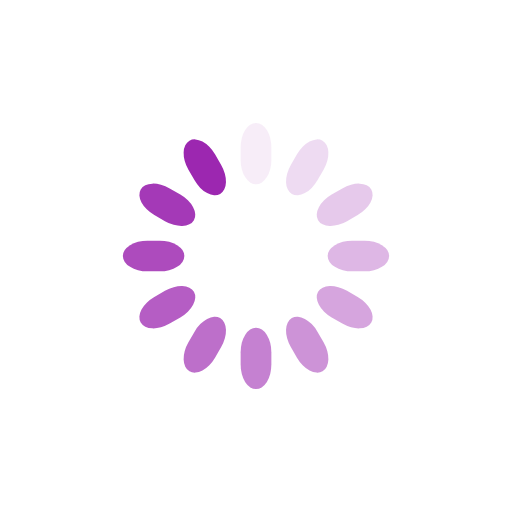
t = 0.00 s
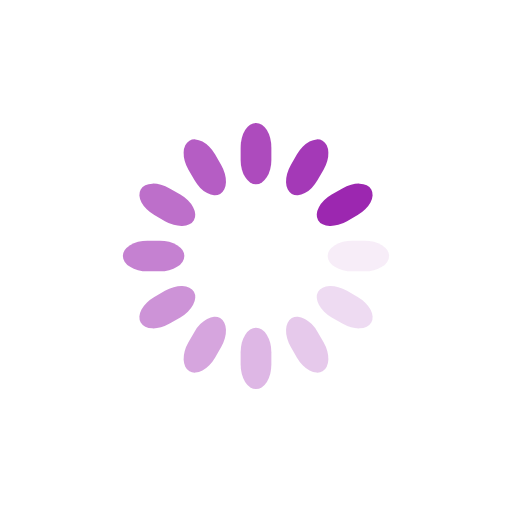
t = 0.43 s
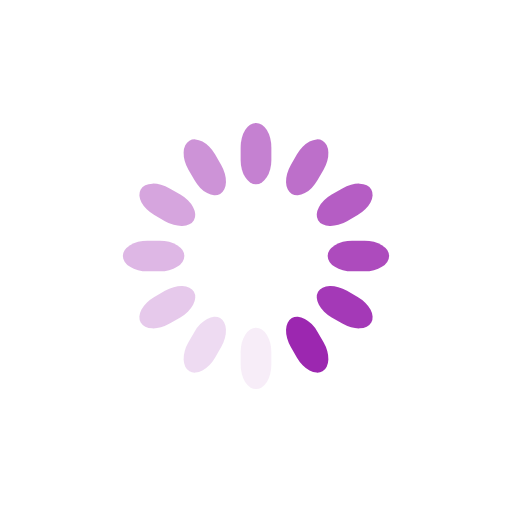
t = 0.85 s
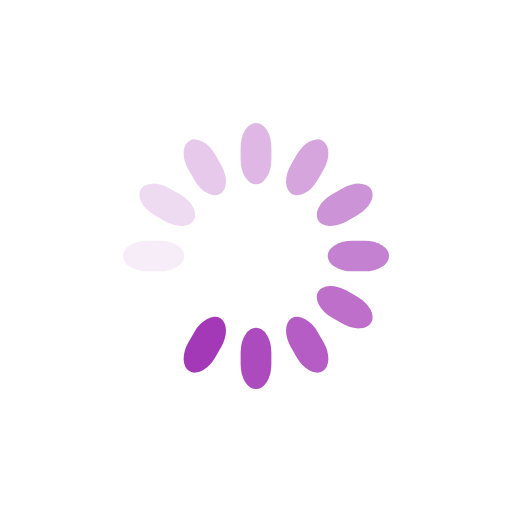
t = 1.28 s

The animated SVG that drew these frames (rendered in a browser with its animation timeline set to each time). Animation: 12 SMIL elements (animate=12); one cycle of 1.70 s, repeats indefinitely.

<svg class="lds-spinner" width="200px"  height="200px"  xmlns="http://www.w3.org/2000/svg" xmlns:xlink="http://www.w3.org/1999/xlink" viewBox="0 0 100 100" preserveAspectRatio="xMidYMid" style="background: none;"><g transform="rotate(0 50 50)">
  <rect x="47" y="24" rx="9.4" ry="4.8" width="6" height="12" fill="#9c27b0">
    <animate attributeName="opacity" values="1;0" times="0;1" dur="1.7s" begin="-1.5583333333333333s" repeatCount="indefinite"></animate>
  </rect>
</g><g transform="rotate(30 50 50)">
  <rect x="47" y="24" rx="9.4" ry="4.8" width="6" height="12" fill="#9c27b0">
    <animate attributeName="opacity" values="1;0" times="0;1" dur="1.7s" begin="-1.4166666666666667s" repeatCount="indefinite"></animate>
  </rect>
</g><g transform="rotate(60 50 50)">
  <rect x="47" y="24" rx="9.4" ry="4.8" width="6" height="12" fill="#9c27b0">
    <animate attributeName="opacity" values="1;0" times="0;1" dur="1.7s" begin="-1.275s" repeatCount="indefinite"></animate>
  </rect>
</g><g transform="rotate(90 50 50)">
  <rect x="47" y="24" rx="9.4" ry="4.8" width="6" height="12" fill="#9c27b0">
    <animate attributeName="opacity" values="1;0" times="0;1" dur="1.7s" begin="-1.1333333333333333s" repeatCount="indefinite"></animate>
  </rect>
</g><g transform="rotate(120 50 50)">
  <rect x="47" y="24" rx="9.4" ry="4.8" width="6" height="12" fill="#9c27b0">
    <animate attributeName="opacity" values="1;0" times="0;1" dur="1.7s" begin="-0.9916666666666667s" repeatCount="indefinite"></animate>
  </rect>
</g><g transform="rotate(150 50 50)">
  <rect x="47" y="24" rx="9.4" ry="4.8" width="6" height="12" fill="#9c27b0">
    <animate attributeName="opacity" values="1;0" times="0;1" dur="1.7s" begin="-0.85s" repeatCount="indefinite"></animate>
  </rect>
</g><g transform="rotate(180 50 50)">
  <rect x="47" y="24" rx="9.4" ry="4.8" width="6" height="12" fill="#9c27b0">
    <animate attributeName="opacity" values="1;0" times="0;1" dur="1.7s" begin="-0.7083333333333334s" repeatCount="indefinite"></animate>
  </rect>
</g><g transform="rotate(210 50 50)">
  <rect x="47" y="24" rx="9.4" ry="4.8" width="6" height="12" fill="#9c27b0">
    <animate attributeName="opacity" values="1;0" times="0;1" dur="1.7s" begin="-0.5666666666666667s" repeatCount="indefinite"></animate>
  </rect>
</g><g transform="rotate(240 50 50)">
  <rect x="47" y="24" rx="9.4" ry="4.8" width="6" height="12" fill="#9c27b0">
    <animate attributeName="opacity" values="1;0" times="0;1" dur="1.7s" begin="-0.425s" repeatCount="indefinite"></animate>
  </rect>
</g><g transform="rotate(270 50 50)">
  <rect x="47" y="24" rx="9.4" ry="4.8" width="6" height="12" fill="#9c27b0">
    <animate attributeName="opacity" values="1;0" times="0;1" dur="1.7s" begin="-0.2833333333333333s" repeatCount="indefinite"></animate>
  </rect>
</g><g transform="rotate(300 50 50)">
  <rect x="47" y="24" rx="9.4" ry="4.8" width="6" height="12" fill="#9c27b0">
    <animate attributeName="opacity" values="1;0" times="0;1" dur="1.7s" begin="-0.14166666666666666s" repeatCount="indefinite"></animate>
  </rect>
</g><g transform="rotate(330 50 50)">
  <rect x="47" y="24" rx="9.4" ry="4.8" width="6" height="12" fill="#9c27b0">
    <animate attributeName="opacity" values="1;0" times="0;1" dur="1.7s" begin="0s" repeatCount="indefinite"></animate>
  </rect>
</g></svg>